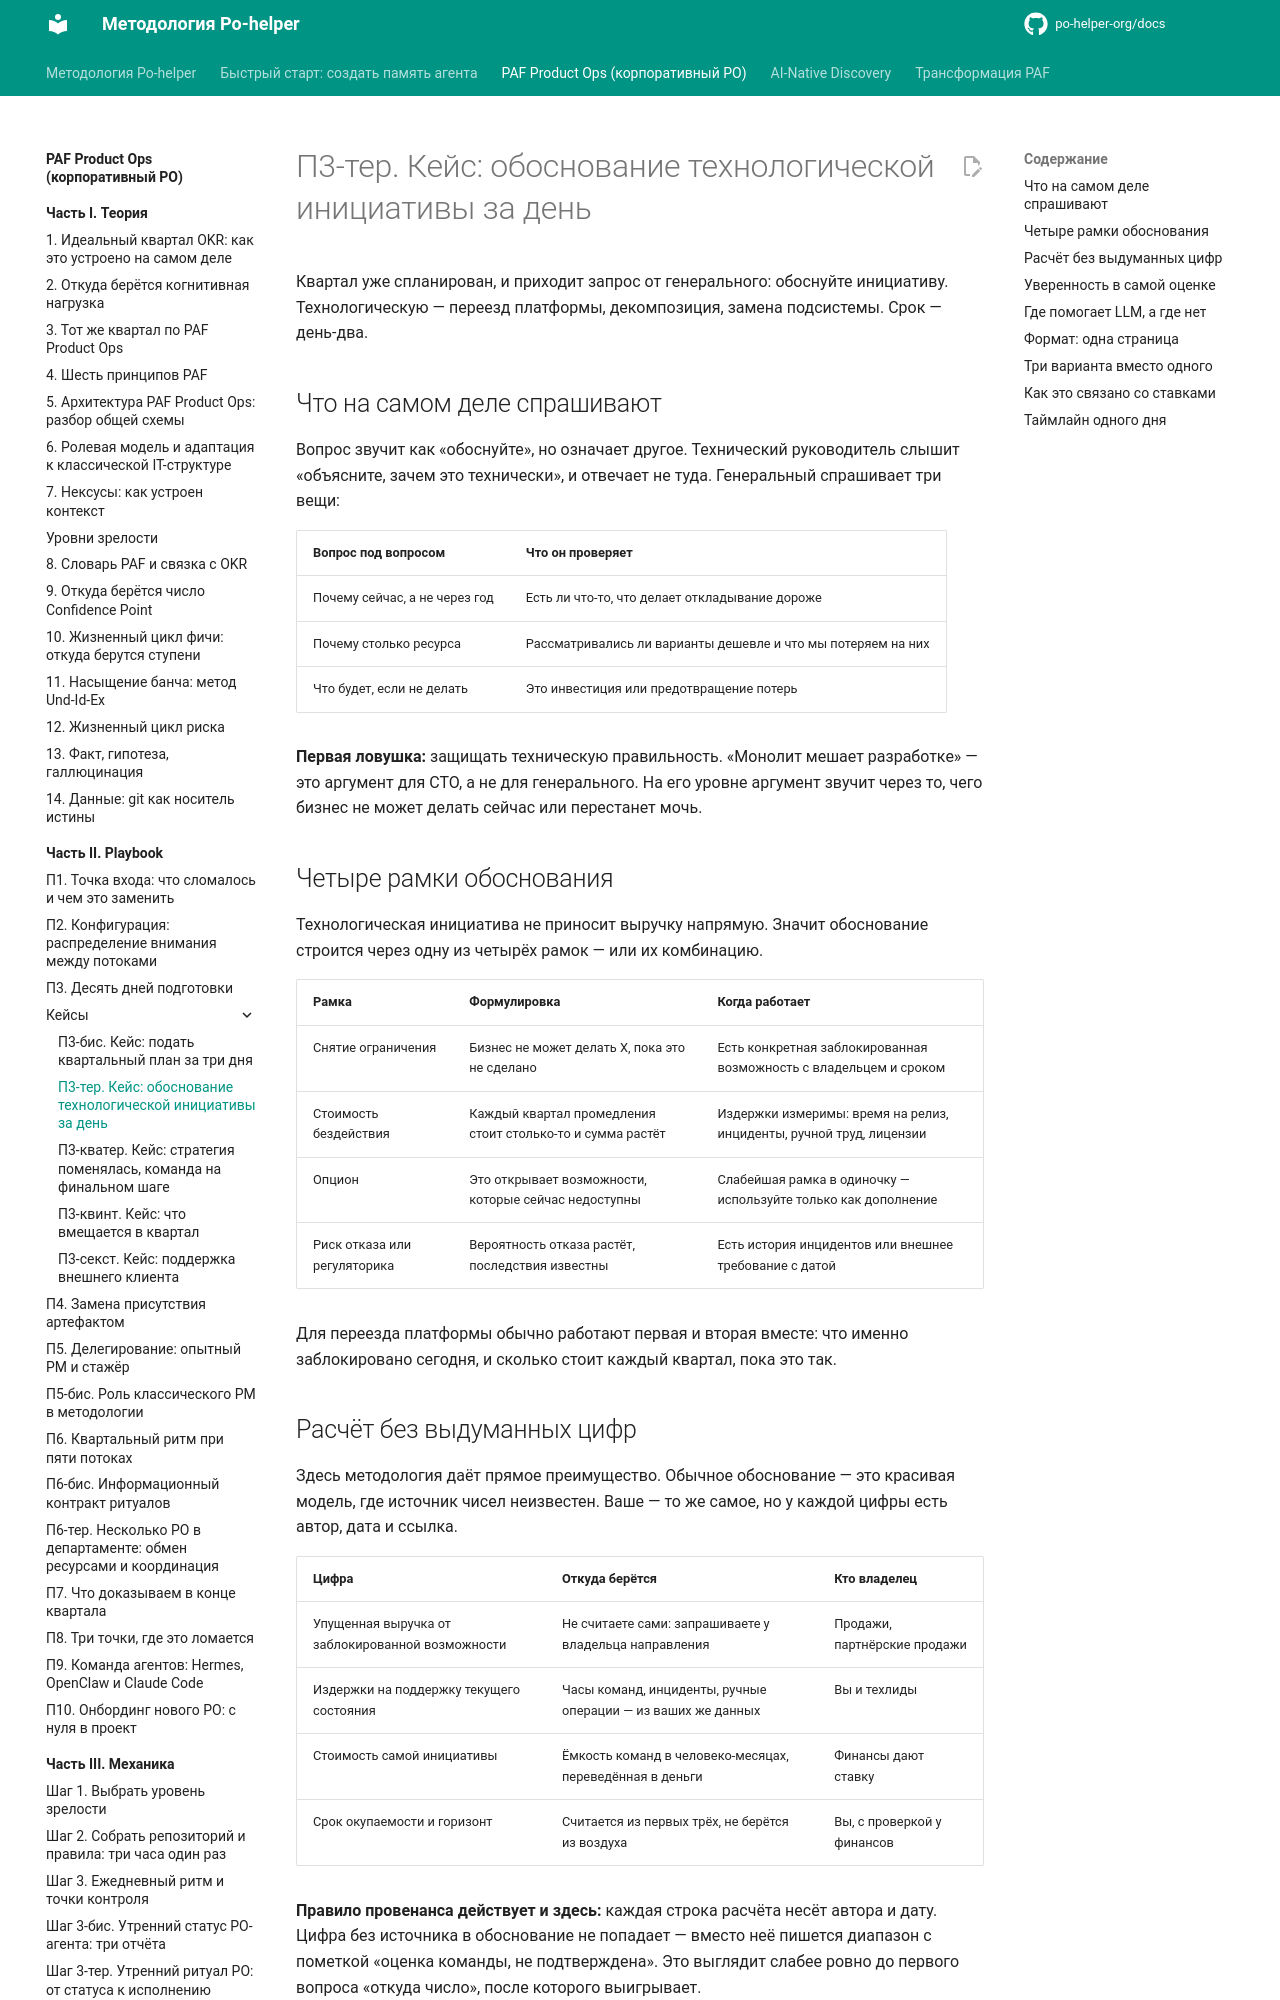

repository: po-helper-org/docs · page: paf-product-ops/playbook/cases/p3-ter-tech-initiative/index.html · generator: mkdocs

# П3-тер. Кейс: обоснование технологической инициативы за день

Квартал уже спланирован, и приходит запрос от генерального: обоснуйте инициативу. Технологическую — переезд платформы, декомпозиция, замена подсистемы. Срок — день-два.

## Что на самом деле спрашивают

Вопрос звучит как «обоснуйте», но означает другое. Технический руководитель слышит «объясните, зачем это технически», и отвечает не туда. Генеральный спрашивает три вещи:

| **Вопрос под вопросом** | **Что он проверяет** |
| --- | --- |
| Почему сейчас, а не через год | Есть ли что-то, что делает откладывание дороже |
| Почему столько ресурса | Рассматривались ли варианты дешевле и что мы потеряем на них |
| Что будет, если не делать | Это инвестиция или предотвращение потерь |

**Первая ловушка:** защищать техническую правильность. «Монолит мешает разработке» — это аргумент для CTO, а не для генерального. На его уровне аргумент звучит через то, чего бизнес не может делать сейчас или перестанет мочь.

## Четыре рамки обоснования

Технологическая инициатива не приносит выручку напрямую. Значит обоснование строится через одну из четырёх рамок — или их комбинацию.

| **Рамка** | **Формулировка** | **Когда работает** |
| --- | --- | --- |
| Снятие ограничения | Бизнес не может делать X, пока это не сделано | Есть конкретная заблокированная возможность с владельцем и сроком |
| Стоимость бездействия | Каждый квартал промедления стоит столько-то и сумма растёт | Издержки измеримы: время на релиз, инциденты, ручной труд, лицензии |
| Опцион | Это открывает возможности, которые сейчас недоступны | Слабейшая рамка в одиночку — используйте только как дополнение |
| Риск отказа или регуляторика | Вероятность отказа растёт, последствия известны | Есть история инцидентов или внешнее требование с датой |

Для переезда платформы обычно работают первая и вторая вместе: что именно заблокировано сегодня, и сколько стоит каждый квартал, пока это так.
